Labelled photos from "kumquat", an image-classification folder in conglam56/AutoSort-IoT. The possible labels are: green, reject, ripe.

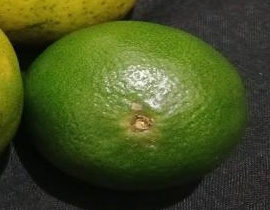
Label: green

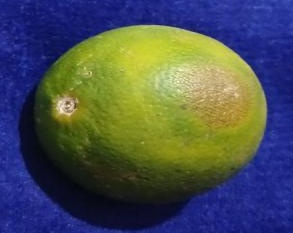
Label: reject

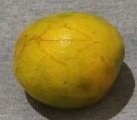
Label: ripe

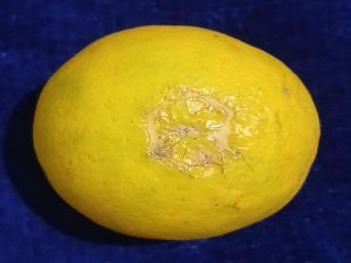
Label: reject

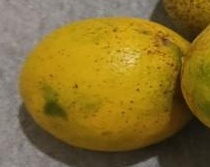
Label: ripe

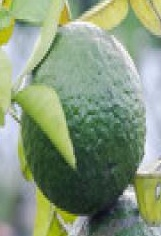
Label: green
